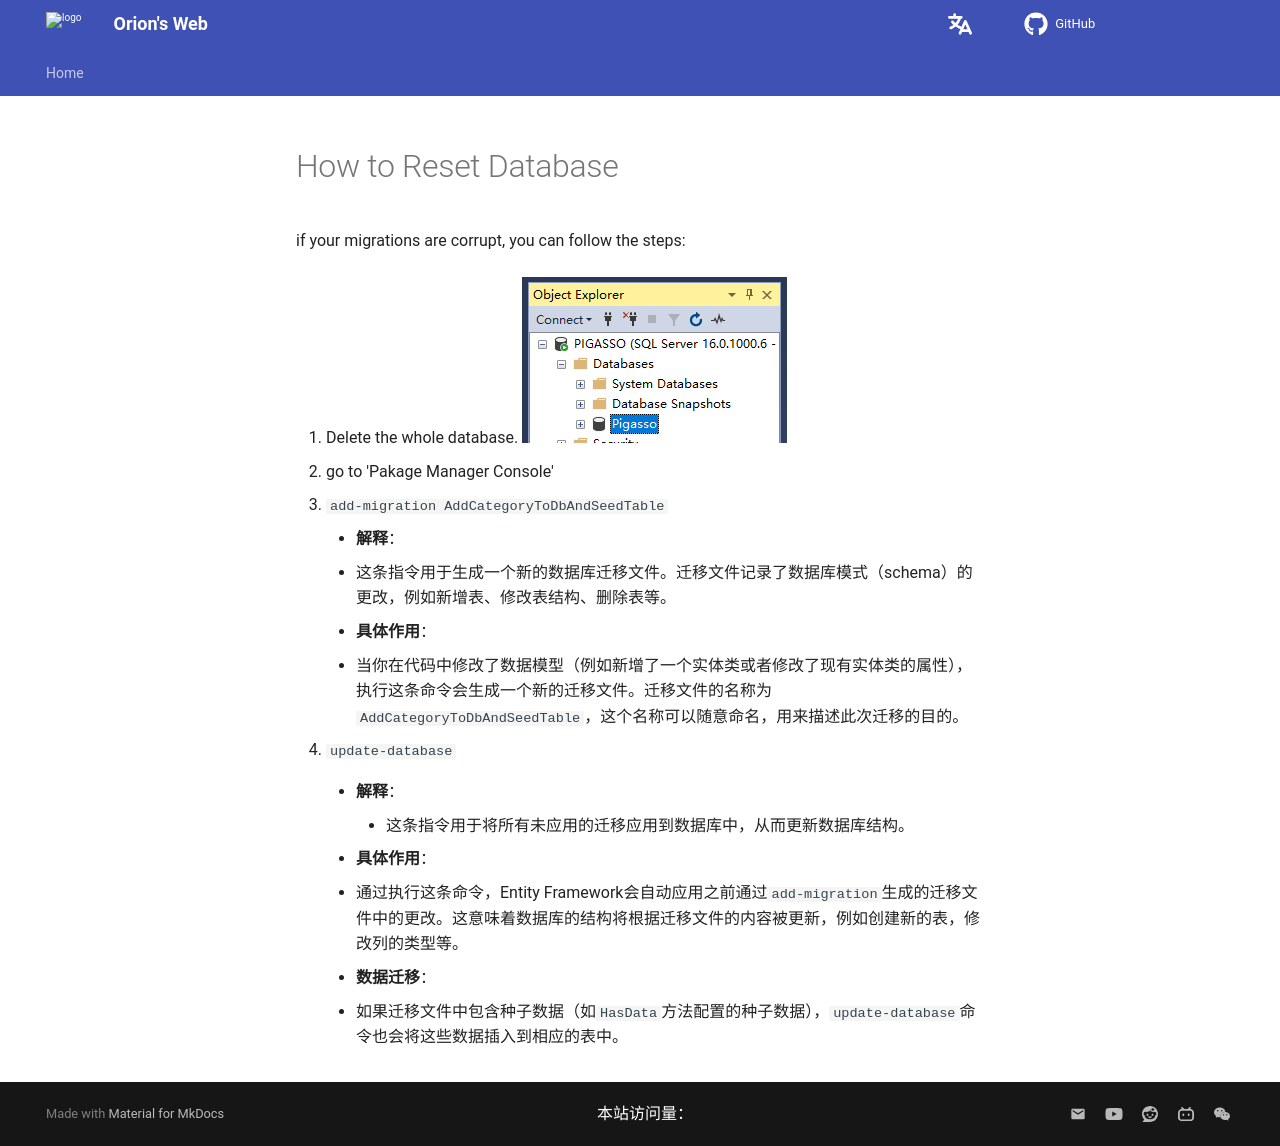

repository: Pigassooo/my-blog · page: notes/notes/Backend/dotNET/20.HowToResetDataBase/index.html · generator: mkdocs

# How to Reset Database

if your migrations are corrupt, you can follow the steps:


1. Delete the whole database.
![alt text](image-5.png)

2. go to 'Pakage Manager Console'

3. ```add-migration AddCategoryToDbAndSeedTable```
    - **解释**：
      - 这条指令用于生成一个新的数据库迁移文件。迁移文件记录了数据库模式（schema）的更改，例如新增表、修改表结构、删除表等。

    - **具体作用**：
      - 当你在代码中修改了数据模型（例如新增了一个实体类或者修改了现有实体类的属性），执行这条命令会生成一个新的迁移文件。迁移文件的名称为`AddCategoryToDbAndSeedTable`，这个名称可以随意命名，用来描述此次迁移的目的。

4. ```update-database```
    - **解释**：
        - 这条指令用于将所有未应用的迁移应用到数据库中，从而更新数据库结构。

    - **具体作用**：
      - 通过执行这条命令，Entity Framework会自动应用之前通过`add-migration`生成的迁移文件中的更改。这意味着数据库的结构将根据迁移文件的内容被更新，例如创建新的表，修改列的类型等。

    - **数据迁移**：
      - 如果迁移文件中包含种子数据（如`HasData`方法配置的种子数据），`update-database`命令也会将这些数据插入到相应的表中。
